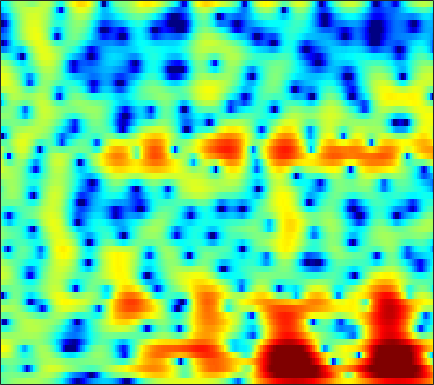

The file beside this chart, header and first rows:
-1.7466, -1.274, -0.72774, -0.26768, 0.026789, 0.36224, 0.64078, 0.81564, 1.0084, 1.1667, 1.2946, 1.3683, 1.4439, 1.4894, 1.5007, 1.4806, 1.4125, 1.3253, 1.1586, 0.92616, 0.61533, 0.32761, -0.13324, -0.68871
-0.9305, -0.7745, -0.5693, -0.407, -0.332, -0.3045, -0.3562, -0.4425, -0.5986, -0.7575, -0.8631, -0.8726, -0.7573, -0.4896, -0.2033, 0.2476, 0.72, 1.052, 1.428, 1.699, 1.84, 1.85, 1.729, 1.44
-4.471, -3.256, -2.129, -1.458, -1.208, -1.199, -1.573, -2.136, -3.335, -5.21, -8.103, -11.36, -16.58, -12.8, -8.752, -5.008, -2.445, -1.006, 0.4627, 1.542, 2.314, 2.729, 3.094, 3.272
-1.13, -0.8187, -0.5193, -0.3613, -0.3383, -0.4236, -0.6391, -0.8726, -1.255, -1.66, -2.007, -2.177, -2.225, -2.037, -1.75, -1.232, -0.6288, -0.1669, 0.4089, 0.9005, 1.284, 1.493, 1.671, 1.718
2.903, 2.883, 2.691, 2.301, 1.874, 1.129, 0.1947, -0.6197, -1.794, -2.926, -3.747, -3.975, -3.694, -2.912, -2.174, -1.18, -0.2839, 0.2889, 0.8879, 1.285, 1.473, 1.476, 1.287, 0.8793
4.983, 4.806, 4.414, 3.81, 3.197, 2.134, 0.7585, -0.5223, -2.637, -5.255, -7.834, -8.479, -6.784, -4.347, -2.785, -1.176, -0.02832, 0.5821, 1.098, 1.289, 1.178, 0.8884, 0.2051, -0.8223
3.261, 3.136, 2.905, 2.613, 2.348, 1.945, 1.498, 1.15, 0.704, 0.3196, 0.05322, -0.04908, -0.04758, 0.07337, 0.2123, 0.405, 0.5359, 0.5586, 0.4535, 0.1629, -0.3137, -0.7962, -1.619, -2.673
0.9199, 0.8465, 0.7881, 0.7877, 0.8124, 0.871, 0.9407, 0.9982, 1.079, 1.168, 1.254, 1.311, 1.364, 1.39, 1.388, 1.348, 1.246, 1.119, 0.8609, 0.5011, 0.02542, -0.4045, -1.083, -1.885
-3.216, -3.561, -3.567, -3.058, -2.452, -1.538, -0.6585, -0.06869, 0.5964, 1.127, 1.531, 1.762, 1.984, 2.111, 2.15, 2.126, 2.033, 1.924, 1.734, 1.486, 1.147, 0.829, 0.3235, -0.2562
-10.9, -18.29, -17.73, -9.394, -6.223, -3.448, -1.567, -0.5256, 0.4936, 1.192, 1.639, 1.849, 2.011, 2.068, 2.049, 1.961, 1.832, 1.725, 1.574, 1.446, 1.324, 1.229, 1.076, 0.8713
-0.8547, -1.262, -1.408, -1.134, -0.7616, -0.1553, 0.3983, 0.7337, 1.028, 1.145, 1.082, 0.9352, 0.618, 0.198, -0.16, -0.6657, -1.176, -1.522, -1.882, -1.96, -1.675, -1.237, -0.5185, 0.1809
2.358, 2.06, 1.749, 1.557, 1.493, 1.441, 1.293, 1.061, 0.5667, -0.1139, -0.968, -1.721, -2.85, -4.023, -4.862, -5.976, -7.359, -8.799, -11.89, -15.89, -12.84, -8.725, -4.682, -1.87
-0.3851, -0.8281, -0.7967, -0.3133, 0.0874, 0.4207, 0.4398, 0.1894, -0.5321, -1.832, -3.872, -6.043, -10.24, -16.56, -17.66, -12.9, -10.08, -8.846, -7.875, -7.248, -5.891, -4.168, -1.796, 0.1705
-14.37, -18.49, -8.819, -4.423, -2.585, -1.242, -0.6116, -0.4797, -0.7391, -1.517, -2.7, -3.707, -5.065, -6.138, -6.331, -5.662, -4.514, -3.65, -2.48, -1.314, -0.1995, 0.6006, 1.596, 2.519
-0.9905, -1.368, -1.373, -1.081, -0.8518, -0.6199, -0.5396, -0.6325, -0.9089, -1.316, -1.799, -2.161, -2.538, -2.718, -2.72, -2.495, -1.981, -1.498, -0.8506, -0.1141, 0.688, 1.209, 1.769, 2.259
2.029, 1.77, 1.434, 1.05, 0.7441, 0.3218, -0.2098, -0.6997, -1.456, -2.262, -3.118, -3.76, -4.447, -4.753, -4.681, -4.232, -3.483, -2.764, -1.722, -0.7335, 0.1319, 0.718, 1.402, 1.885
3.083, 2.834, 2.384, 1.861, 1.41, 0.6666, -0.2466, -1.04, -2.333, -4.003, -6.122, -8.138, -11.68, -15.38, -15.04, -11.11, -7.677, -5.743, -3.62, -1.919, -0.6142, 0.1893, 1.113, 1.804
2.769, 2.461, 1.984, 1.47, 1.019, 0.2876, -0.538, -1.251, -2.408, -3.847, -5.521, -6.964, -9.058, -10.44, -10.37, -9.029, -7.059, -5.597, -3.924, -2.489, -1.192, -0.3241, 0.646, 1.464
1.55, 1.098, 0.5378, -0.009676, -0.3653, -0.7299, -1.091, -1.403, -1.853, -2.389, -3.05, -3.541, -4.141, -4.665, -4.903, -4.981, -4.894, -4.626, -3.998, -3.178, -2.126, -1.223, -0.05504, 1.008
-0.572, -1.814, -3.421, -4.351, -4.275, -3.469, -2.583, -2.043, -1.528, -1.302, -1.403, -1.616, -2.065, -2.792, -3.496, -4.609, -6.096, -7.419, -8.751, -8.096, -5.679, -3.674, -1.224, 0.819
-2.58, -5.417, -11.14, -17.89, -12.21, -6.985, -4.207, -2.833, -1.734, -1.197, -1.007, -1.129, -1.567, -2.254, -3.028, -4.442, -6.328, -8.345, -11.12, -10.69, -6.821, -4.042, -1.159, 1.095
-0.7299, -1.601, -2.588, -3.249, -3.296, -3.016, -2.616, -2.282, -2.027, -2.017, -2.159, -2.415, -2.902, -3.393, -3.764, -4.228, -4.362, -4.304, -3.996, -3.149, -1.991, -1.016, 0.4138, 1.643
0.5546, 0.1746, -0.3923, -0.7817, -1.054, -1.357, -1.539, -1.772, -2.136, -2.657, -3.504, -4.266, -5.519, -6.919, -7.674, -7.747, -6.766, -5.493, -3.741, -2.104, -0.5989, 0.3666, 1.512, 2.437
0.2554, -0.2709, -0.8844, -1.399, -1.69, -1.893, -2.022, -2.132, -2.393, -2.912, -3.854, -4.944, -7.142, -10.91, -15.75, -19.34, -10.71, -6.998, -3.585, -1.14, 0.5991, 1.676, 2.72, 3.438
-2.361, -3.71, -5.636, -7.361, -7.637, -6.676, -5.347, -4.359, -3.449, -2.984, -2.836, -2.998, -3.328, -3.715, -3.828, -3.477, -2.609, -1.629, -0.2857, 1.036, 2.132, 2.819, 3.511, 3.911
-4.051, -6.009, -9.902, -15.07, -15.95, -11.02, -7.446, -5.601, -3.927, -2.851, -2.147, -1.794, -1.446, -1.131, -0.8814, -0.4317, 0.1157, 0.5877, 1.314, 1.97, 2.628, 3.001, 3.371, 3.575
-2.069, -2.8, -3.567, -4.19, -4.259, -4.003, -3.425, -2.934, -2.396, -1.941, -1.7, -1.545, -1.427, -1.286, -1.117, -0.8174, -0.3004, 0.1351, 0.7941, 1.475, 2.076, 2.468, 2.834, 3.011
-0.6969, -0.6559, -0.6517, -0.622, -0.5944, -0.5796, -0.5669, -0.6374, -0.8129, -1.165, -1.678, -2.203, -2.993, -3.785, -4.18, -4.163, -3.474, -2.559, -1.262, 0.04531, 1.114, 1.776, 2.45, 2.807
-1.217, -0.4468, 0.2165, 0.7396, 0.9219, 1.022, 0.891, 0.6377, 0.124, -0.74, -1.935, -3.237, -5.567, -9.345, -14.02, -21.52, -11.72, -7.545, -3.933, -1.524, 0.2292, 1.191, 2.16, 2.766
-2.163, -0.979, 0.1115, 0.8057, 1.086, 1.246, 1.117, 0.8858, 0.335, -0.4651, -1.533, -2.512, -4.028, -5.619, -6.602, -7.02, -6.16, -4.957, -3.225, -1.595, -0.2425, 0.6316, 1.476, 2.161
-0.4271, 0.09279, 0.7191, 1.043, 1.206, 1.201, 1.042, 0.7852, 0.279, -0.3589, -1.138, -1.739, -2.587, -3.27, -3.697, -3.848, -3.707, -3.307, -2.582, -1.693, -0.7648, -0.1119, 0.6855, 1.27
1.792, 1.816, 1.804, 1.746, 1.655, 1.449, 1.151, 0.8307, 0.3142, -0.3658, -1.209, -1.939, -2.989, -4.089, -4.808, -5.504, -5.524, -5.197, -4.192, -3.048, -1.785, -0.9901, 0.0572, 0.7774
3.088, 2.718, 2.131, 1.751, 1.46, 1.247, 1.002, 0.8244, 0.4451, -0.1836, -1.157, -2.162, -3.94, -6.466, -8.916, -13.81, -15.82, -12.59, -8.229, -5.132, -2.869, -1.522, -0.1541, 0.9152
2.868, 1.559, -0.2134, -1.532, -1.828, -1.254, -0.3478, 0.2794, 0.6853, 0.6147, 0.08905, -0.6762, -2.121, -4.149, -5.801, -8.302, -9.102, -8.339, -6.332, -4.13, -2.365, -1.017, 0.2643, 1.484
2.081, -0.3423, -5.015, -15.2, -15, -5.496, -1.564, 0.1849, 1.507, 2.099, 2.106, 1.721, 0.8842, -0.4166, -1.431, -3.122, -4.391, -5.276, -5.261, -4.368, -2.643, -1.477, 0.1192, 1.143
2.236, 1.292, -0.02132, -0.6912, -0.5564, 0.1785, 1.382, 2.088, 2.947, 3.389, 3.369, 3.127, 2.319, 1.101, -0.3275, -2.776, -6.709, -11.87, -39.41, -10.88, -5.739, -3.335, -1.593, -0.6723
-1.233, -1.798, -1.464, -0.7492, 0.1211, 1.11, 2.136, 2.725, 3.403, 3.769, 3.846, 3.717, 3.226, 2.452, 1.57, 0.3545, -1.182, -2.161, -2.912, -2.881, -2.157, -1.865, -1.609, -1.909
-16.68, -21.24, -9.241, -4.66, -2.458, -0.3828, 0.9676, 1.828, 2.537, 3.023, 3.289, 3.311, 3.251, 2.971, 2.736, 2.294, 1.812, 1.52, 1.081, 0.7295, 0.4008, 0.002634, -0.6235, -1.649
-4.85, -5.122, -4.245, -2.89, -1.921, -0.7319, 0.1556, 0.6784, 1.15, 1.473, 1.676, 1.793, 1.915, 2.008, 2.09, 2.082, 2.098, 2.046, 1.925, 1.745, 1.358, 1.059, 0.4353, -0.449
-0.6542, -0.7839, -0.7341, -0.5251, -0.4426, -0.2677, -0.2208, -0.3308, -0.5115, -0.7783, -0.9831, -0.9802, -0.7771, -0.2737, 0.1691, 0.805, 1.387, 1.679, 1.998, 2.14, 2.039, 1.917, 1.535, 0.9685
0.5553, 0.5154, 0.3779, 0.3141, 0.1784, -0.1629, -0.7581, -1.504, -2.791, -4.664, -6.875, -7.976, -7.26, -4.79, -3.037, -1.007, 0.4315, 1.243, 1.998, 2.417, 2.631, 2.605, 2.411, 2.118
-0.8591, -0.6734, -0.2943, -0.04108, 0.09495, -0.08323, -0.6776, -1.365, -2.963, -5.413, -8.882, -11.53, -10.07, -5.973, -3.491, -1.188, 0.4696, 1.385, 2.177, 2.635, 2.821, 2.757, 2.535, 2.152
-7.576, -5.084, -2.401, -0.7632, -0.006664, 0.5359, 0.6093, 0.4202, -0.0848, -0.7261, -1.28, -1.473, -1.304, -0.6824, -0.07489, 0.8157, 1.615, 2.054, 2.487, 2.657, 2.491, 2.222, 1.597, 0.6386
-4.752, -3.154, -1.072, 0.4071, 1.099, 1.689, 1.909, 1.837, 1.636, 1.324, 0.9787, 0.7883, 0.6925, 0.7642, 0.941, 1.302, 1.66, 1.903, 2.105, 2.064, 1.71, 1.206, 0.0707, -1.66
1.95, 2.057, 2.301, 2.547, 2.649, 2.602, 2.344, 2.029, 1.409, 0.6168, -0.2751, -0.9468, -1.683, -2.001, -1.857, -1.313, -0.5305, 0.0684, 0.6387, 0.9217, 0.8842, 0.556, -0.2905, -1.573
4.139, 4.026, 3.8, 3.502, 3.229, 2.702, 1.982, 1.312, 0.1296, -1.449, -3.562, -5.647, -9.464, -13.03, -11.62, -7.377, -4.188, -2.534, -0.9497, 0.03683, 0.5241, 0.6142, 0.4554, -0.02569
4.227, 3.995, 3.619, 3.124, 2.661, 1.954, 1.1, 0.3146, -0.8885, -2.356, -4.155, -5.791, -8.152, -9.578, -8.864, -6.464, -4.011, -2.485, -0.9259, 0.1479, 0.7941, 1.067, 1.151, 0.9432
3.198, 2.886, 2.398, 1.811, 1.286, 0.4989, -0.3694, -1.055, -1.982, -2.81, -3.467, -3.81, -3.949, -3.676, -3.216, -2.307, -1.223, -0.4155, 0.5139, 1.246, 1.742, 1.933, 1.943, 1.719
1.406, 1.018, 0.4395, -0.2195, -0.7964, -1.75, -2.877, -3.801, -5.074, -5.971, -6.057, -5.513, -4.287, -2.854, -1.836, -0.539, 0.5946, 1.311, 2.087, 2.651, 2.997, 3.09, 3.002, 2.695
-1.999, -2.412, -2.902, -3.36, -3.711, -4.472, -5.797, -7.393, -10.78, -18.12, -20.12, -12.07, -6.684, -3.365, -1.521, 0.3237, 1.68, 2.434, 3.182, 3.637, 3.832, 3.818, 3.63, 3.246
-9.194, -10.11, -9.528, -8.113, -7.214, -6.379, -6.138, -6.312, -6.857, -7.208, -6.555, -5.258, -3.109, -1.06, 0.254, 1.659, 2.703, 3.275, 3.738, 3.904, 3.797, 3.578, 3.119, 2.51
-17.05, -20.58, -15.56, -10.94, -8.678, -6.464, -4.881, -3.934, -2.947, -2.02, -1.042, -0.2476, 0.8272, 1.869, 2.533, 3.283, 3.791, 3.993, 4.002, 3.713, 3.118, 2.475, 1.34, -0.01323
-10.1, -10.33, -9.673, -8.238, -6.976, -5.268, -3.629, -2.501, -1.138, 0.0599, 1.125, 1.829, 2.67, 3.354, 3.776, 4.148, 4.286, 4.207, 3.867, 3.195, 2.143, 1.046, -0.95, -3.802
-12.73, -12.67, -11.3, -9.183, -7.502, -5.433, -3.55, -2.299, -0.7938, 0.488, 1.563, 2.238, 2.985, 3.536, 3.832, 4.029, 4.007, 3.839, 3.389, 2.655, 1.601, 0.5649, -1.111, -3.162
-29.88, -26.93, -16.22, -11.23, -8.548, -5.82, -3.672, -2.335, -0.8084, 0.4498, 1.475, 2.113, 2.772, 3.252, 3.465, 3.606, 3.557, 3.401, 2.995, 2.384, 1.565, 0.8253, -0.2731, -1.426
-11.84, -11.36, -9.808, -7.774, -6.209, -4.274, -2.595, -1.493, -0.2364, 0.801, 1.633, 2.136, 2.651, 3.012, 3.19, 3.314, 3.292, 3.167, 2.863, 2.381, 1.712, 1.11, 0.1034, -1.081
-6.966, -6.332, -5.386, -4.288, -3.401, -2.153, -0.9864, -0.183, 0.6833, 1.367, 1.865, 2.12, 2.375, 2.529, 2.649, 2.754, 2.828, 2.831, 2.765, 2.532, 2.078, 1.558, 0.5624, -0.8571
-5.575, -5.202, -4.4, -3.272, -2.373, -1.188, -0.1406, 0.4861, 1.078, 1.359, 1.348, 1.175, 0.8008, 0.439, 0.2793, 0.395, 0.862, 1.345, 1.92, 2.308, 2.405, 2.222, 1.715, 0.828
